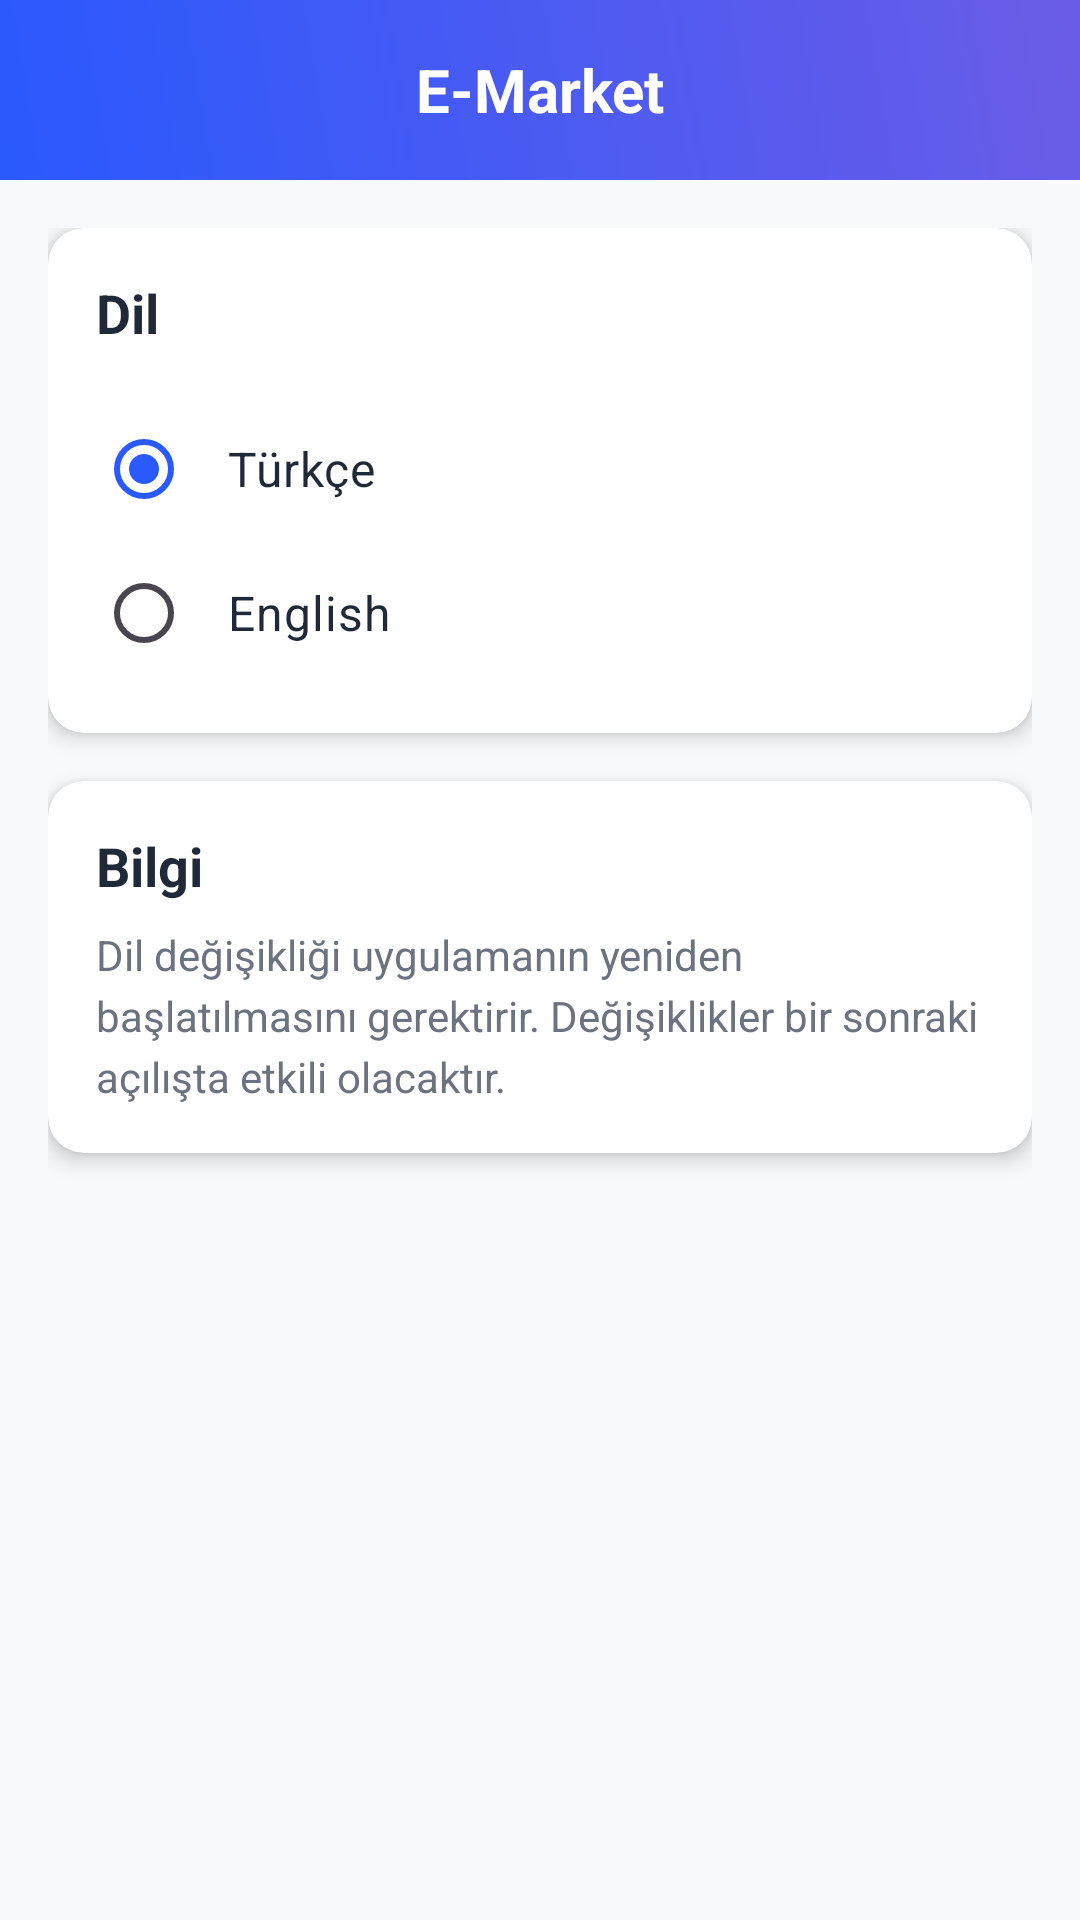

Here is an Android app screen rendered from its layout file. Give the layout XML and the strings, colors and styles it references.
<!-- AndroidManifest.xml: application theme Theme.CartApp -->
<!-- res/layout/fragment_settings.xml -->
<?xml version="1.0" encoding="utf-8"?>
<layout xmlns:android="http://schemas.android.com/apk/res/android"
    xmlns:app="http://schemas.android.com/apk/res-auto"
    xmlns:tools="http://schemas.android.com/tools">

    <data>
        <variable
            name="vm"
            type="com.example.cartapp.presentation.settings.SettingsViewModel" />
    </data>

    <androidx.constraintlayout.widget.ConstraintLayout
        android:layout_width="match_parent"
        android:layout_height="match_parent"
        android:background="@color/background_gray"
        tools:context=".presentation.settings.SettingsFragment">

        <include
            android:id="@+id/customAppBar"
            layout="@layout/view_custom_app_bar"
            android:layout_width="match_parent"
            android:layout_height="wrap_content"
            app:layout_constraintTop_toTopOf="parent"/>

        <ScrollView
            android:layout_width="match_parent"
            android:layout_height="0dp"
            android:fillViewport="true"
            app:layout_constraintTop_toBottomOf="@id/customAppBar"
            app:layout_constraintBottom_toBottomOf="parent">

            <LinearLayout
                android:layout_width="match_parent"
                android:layout_height="wrap_content"
                android:orientation="vertical"
                android:padding="16dp">

                
                <androidx.cardview.widget.CardView
                    android:layout_width="match_parent"
                    android:layout_height="wrap_content"
                    android:layout_marginBottom="16dp"
                    app:cardCornerRadius="12dp"
                    app:cardElevation="4dp"
                    app:cardBackgroundColor="@color/white">

                    <LinearLayout
                        android:layout_width="match_parent"
                        android:layout_height="wrap_content"
                        android:orientation="vertical"
                        android:padding="16dp">

                        <TextView
                            android:layout_width="wrap_content"
                            android:layout_height="wrap_content"
                            android:text="@string/settings_language"
                            android:textColor="@color/text_primary"
                            android:textSize="18sp"
                            android:textStyle="bold"
                            android:layout_marginBottom="16dp"/>

                        <RadioGroup
                            android:id="@+id/rgLanguage"
                            android:layout_width="match_parent"
                            android:layout_height="wrap_content"
                            android:orientation="vertical">

                            <RadioButton
                                android:id="@+id/rbTurkish"
                                android:layout_width="match_parent"
                                android:layout_height="wrap_content"
                                android:text="@string/settings_language_turkish"
                                android:textColor="@color/text_primary"
                                android:textSize="16sp"
                                android:padding="12dp"
                                android:background="?android:attr/selectableItemBackground"
                                android:checked="true"/>

                            <RadioButton
                                android:id="@+id/rbEnglish"
                                android:layout_width="match_parent"
                                android:layout_height="wrap_content"
                                android:text="@string/settings_language_english"
                                android:textColor="@color/text_primary"
                                android:textSize="16sp"
                                android:padding="12dp"
                                android:background="?android:attr/selectableItemBackground"/>

                        </RadioGroup>

                    </LinearLayout>

                </androidx.cardview.widget.CardView>

                
                <androidx.cardview.widget.CardView
                    android:layout_width="match_parent"
                    android:layout_height="wrap_content"
                    app:cardCornerRadius="12dp"
                    app:cardElevation="4dp"
                    app:cardBackgroundColor="@color/white">

                    <LinearLayout
                        android:layout_width="match_parent"
                        android:layout_height="wrap_content"
                        android:orientation="vertical"
                        android:padding="16dp">

                        <TextView
                            android:layout_width="wrap_content"
                            android:layout_height="wrap_content"
                            android:text="@string/settings_info_title"
                            android:textColor="@color/text_primary"
                            android:textSize="18sp"
                            android:textStyle="bold"
                            android:layout_marginBottom="8dp"/>

                        <TextView
                            android:layout_width="wrap_content"
                            android:layout_height="wrap_content"
                            android:text="@string/settings_info_description"
                            android:textColor="@color/text_secondary"
                            android:textSize="14sp"
                            android:lineSpacingExtra="4dp"/>

                    </LinearLayout>

                </androidx.cardview.widget.CardView>

            </LinearLayout>

        </ScrollView>

    </androidx.constraintlayout.widget.ConstraintLayout>
</layout>
<!-- res/layout/view_custom_app_bar.xml (included above) -->
<?xml version="1.0" encoding="utf-8"?>
<LinearLayout xmlns:android="http://schemas.android.com/apk/res/android"
    xmlns:app="http://schemas.android.com/apk/res-auto"
    xmlns:tools="http://schemas.android.com/tools"
    android:id="@+id/customAppBar"
    android:layout_width="match_parent"
    android:layout_height="wrap_content"
    android:orientation="vertical"
    android:background="@drawable/header_gradient">

    <LinearLayout
        android:id="@+id/titleRow"
        android:layout_width="match_parent"
        android:layout_height="60dp"
        android:orientation="horizontal"
        android:gravity="center_vertical"
        android:paddingHorizontal="16dp">

        <ImageView
            android:id="@+id/btnBack"
            android:layout_width="24dp"
            android:layout_height="24dp"
            android:src="@drawable/ic_arrow_back"
            android:visibility="gone"
            android:background="?attr/selectableItemBackgroundBorderless"
            android:padding="4dp"
            android:alpha="0.8"/>

        <TextView
            android:id="@+id/tvTitle"
            android:layout_width="0dp"
            android:layout_height="wrap_content"
            android:layout_weight="1"
            android:text="E-Market"
            android:textColor="@color/white"
            android:textSize="20sp"
            android:textStyle="bold"
            android:gravity="center"/>

        <ImageView
            android:id="@+id/btnRightAction"
            android:layout_width="24dp"
            android:layout_height="24dp"
            android:visibility="gone"
            android:background="?attr/selectableItemBackgroundBorderless"
            android:padding="4dp"
            android:alpha="0.8"/>

    </LinearLayout>

    <LinearLayout
        android:id="@+id/customContentArea"
        android:layout_width="match_parent"
        android:layout_height="wrap_content"
        android:orientation="vertical"
        android:paddingHorizontal="16dp"
        android:paddingBottom="16dp"
        android:visibility="gone">



    </LinearLayout>

</LinearLayout>
<!-- resources referenced by this layout -->
<resources>
  <color name="background_gray">#F8F9FA</color>
  <color name="text_primary">#1F2937</color>
  <color name="text_secondary">#6B7280</color>
  <color name="white">#FFFFFFFF</color>
  <!-- drawable header_gradient (drawable) -->
  <?xml version="1.0" encoding="utf-8"?>
  <shape xmlns:android="http://schemas.android.com/apk/res/android">
      <gradient
          android:startColor="@color/primary_blue"
          android:endColor="@color/primary_blue_dark"
          android:angle="45"
          android:type="linear" />
  </shape>
  <string name="settings_info_description">Dil değişikliği uygulamanın yeniden başlatılmasını gerektirir. Değişiklikler bir sonraki açılışta etkili olacaktır.</string>
  <string name="settings_info_title">Bilgi</string>
  <string name="settings_language">Dil</string>
  <string name="settings_language_english">English</string>
  <string name="settings_language_turkish">Türkçe</string>
  <style name="Theme.CartApp" parent="Theme.Material3.DayNight.NoActionBar">
          <item name="colorPrimary">@color/primary</item>
          <item name="colorOnPrimary">@color/on_primary</item>
          <item name="colorSecondary">@color/teal_500</item>
          <item name="colorOnSecondary">@color/black</item>
          <item name="colorSurface">@color/surface</item>
          <item name="colorOnSurface">@color/on_surface</item>
          <item name="colorError">@color/error</item>
          <item name="colorOnError">@color/on_error</item>
          <item name="android:statusBarColor">@android:color/transparent</item>
          <item name="android:windowLightStatusBar">true</item>
          <item name="android:windowBackground">@color/white</item>
      </style>
  <color name="primary_blue">#2A59FE</color>
  <color name="primary_blue_dark">#6B5CE7</color>
  <color name="primary">#2A59FE</color>
  <color name="on_primary">#FFFFFFFF</color>
  <color name="teal_500">#FF018786</color>
  <color name="black">#FF000000</color>
  <color name="surface">#FFFFFFFF</color>
  <color name="on_surface">#1F2937</color>
  <color name="error">#FFD32F2F</color>
  <color name="on_error">#FFFFFFFF</color>
</resources>
